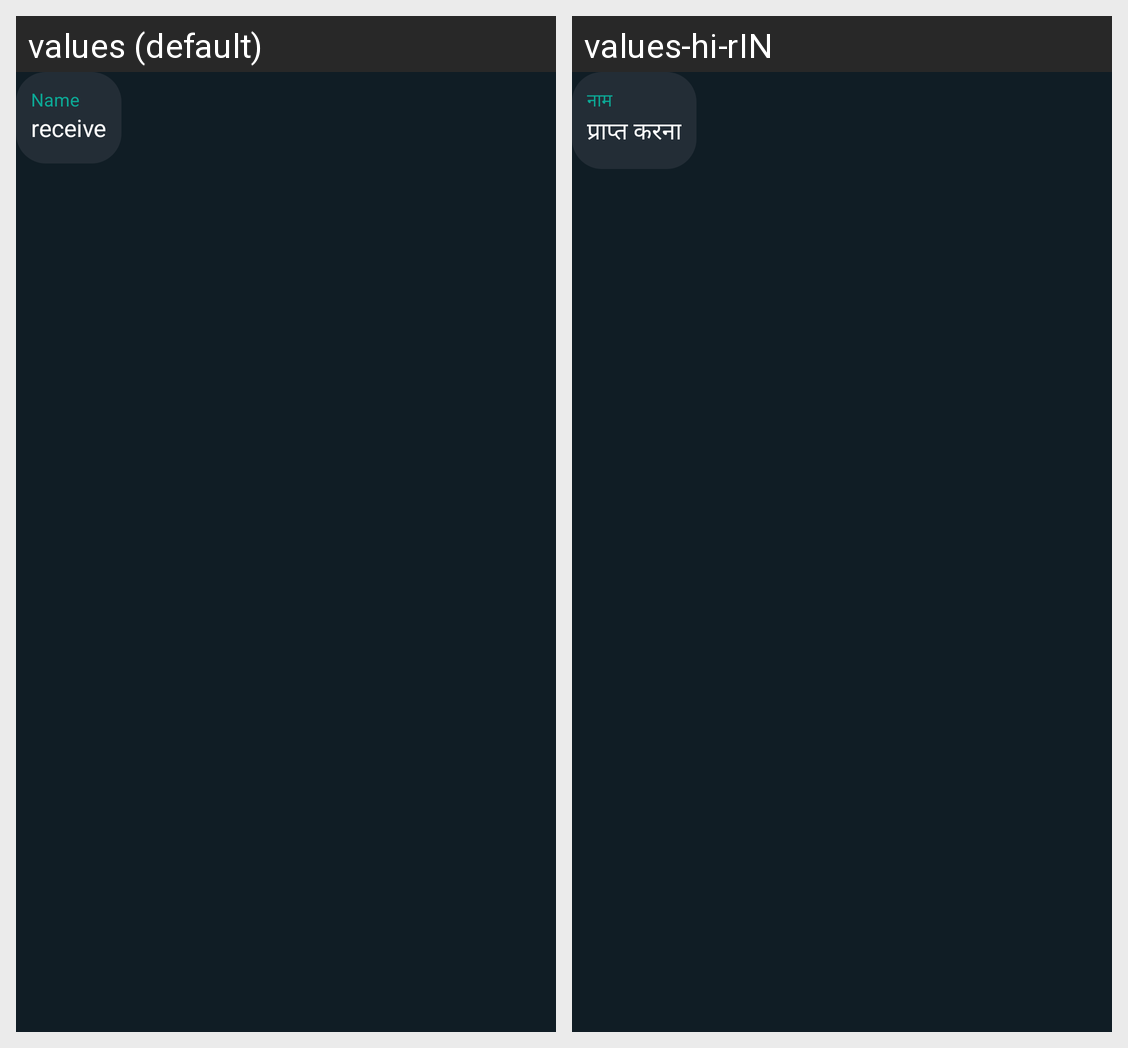

This grid shows one Android layout under two languages. Give, for every string resource on the screen, its name, the default text and each shown locale's text.
Android screen res/layout/receive_group_chat_layout.xml rendered under 2 locales, left to right: values (default), values-hi-rIN. Device: Nexus 5 (rendered at 1080×1920; each locale shown at half size, 540×960, under a caption strip naming it); theme Theme.ChatApp.
Strings drawn on this screen, with the default value and each locale's value (text and hints the layout hard-codes, and strings that could not be matched under every locale, appear in the picture but are not listed):

name_in_receive_message
  values: Name
  values-hi-rIN: नाम

receive_chat_layout_text
  values: receive
  values-hi-rIN: प्राप्त करना
